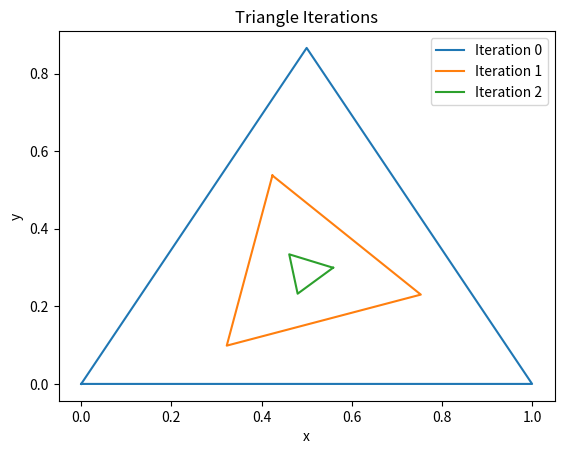

Python code for this plot:
import numpy as np
import matplotlib.pyplot as plt

# github hello


def compute_side_length(p1, p2):
    return np.sqrt((p1[0] - p2[0]) ** 2 + (p1[1] - p2[1]) ** 2)


def compute_vertices(A_prev, B_prev, C_prev, xk):
    A_k = (xk * A_prev + xk**2 * B_prev + C_prev) / (1 + xk + xk**2)
    B_k = (A_prev + xk * B_prev + xk**2 * C_prev) / (1 + xk + xk**2)
    C_k = (xk**2 * A_prev + B_prev + xk * C_prev) / (1 + xk + xk**2)
    return A_k, B_k, C_k


def compute_shape_function(ak, bk, ck, zeta):
    return (ak**2 + zeta**2 * bk**2 + zeta * ck**2) / (ak**2 + bk**2 + ck**2)


def main(A0, B0, C0, n, s):
    # Initialize
    A_k, B_k, C_k = np.array(A0), np.array(B0), np.array(C0)
    vertices = [(A_k, B_k, C_k)]
    sides = []
    shape_functions = []

    zeta = np.exp(2 * np.pi * 1j / 3)

    for k in range(1, n + 1):
        xk = s[k - 1] / (1 - s[k - 1])

        # Compute new vertices
        A_k, B_k, C_k = compute_vertices(
            vertices[-1][0], vertices[-1][1], vertices[-1][2], xk
        )
        vertices.append((A_k, B_k, C_k))

        # Compute sides
        ak = compute_side_length(B_k, C_k)
        bk = compute_side_length(A_k, C_k)
        ck = compute_side_length(A_k, B_k)
        sides.append((ak, bk, ck))

        # Compute shape function
        sigma_k = compute_shape_function(ak, bk, ck, zeta)
        shape_functions.append(sigma_k)

        # Output results
        print(f"Iteration {k}:")
        print(f"Vertices: A_k = {A_k}, B_k = {B_k}, C_k = {C_k}")
        print(f"Sides: ak = {ak}, bk = {bk}, ck = {ck}")
        print(f"Shape function: sigma_k = {sigma_k}")

        # Check condition
        if k > 1:
            sigma_prev = shape_functions[-2]
            condition = s[k - 1] + zeta * (s[k - 1] + zeta * sigma_prev)
            if not np.isclose(sigma_k, condition):
                print(f"Condition failed at iteration {k}. Aborting.")
                return vertices, sides, shape_functions

    return vertices, sides, shape_functions


def visualize(vertices, n):
    plt.figure()
    for i in range(min(n, len(vertices))):
        A_k, B_k, C_k = vertices[i]
        triangle = np.array([A_k, B_k, C_k, A_k])
        plt.plot(triangle[:, 0], triangle[:, 1], label=f"Iteration {i}")
    plt.legend()
    plt.xlabel("x")
    plt.ylabel("y")
    plt.title("Triangle Iterations")
    plt.show()


# Example input
A0 = (0, 0)
B0 = (1, 0)
C0 = (0.5, np.sqrt(3) / 2)
n = 5
s = [0.3, 0.4, 0.5, 0.6, 0.7]

vertices, sides, shape_functions = main(A0, B0, C0, n, s)
visualize(vertices, n)


"""def compute_side_length(p1, p2):
    return np.sqrt((p1[0] - p2[0]) ** 2 + (p1[1] - p2[1]) ** 2)


def compute_vertices(A_prev, B_prev, C_prev, xk):
    A_k = (xk * A_prev + xk**2 * B_prev + C_prev) / (1 + xk + xk**2)
    B_k = (A_prev + xk * B_prev + xk**2 * C_prev) / (1 + xk + xk**2)
    C_k = (xk**2 * A_prev + B_prev + xk * C_prev) / (1 + xk + xk**2)
    return A_k, B_k, C_k


def compute_shape_function(ak, bk, ck, zeta):
    return (ak**2 + zeta**2 * bk**2 + zeta * ck**2) / (ak**2 + bk**2 + ck**2)


def main(A0, B0, C0, n, s):
    # Initialize
    A_k, B_k, C_k = np.array(A0), np.array(B0), np.array(C0)
    vertices = [(A_k, B_k, C_k)]
    sides = []
    shape_functions = []

    zeta = np.exp(2 * np.pi * 1j / 3)

    for k in range(1, n + 1):
        xk = s[k - 1] / (1 - s[k - 1])

        # Compute new vertices
        A_k, B_k, C_k = compute_vertices(
            vertices[-1][0], vertices[-1][1], vertices[-1][2], xk
        )
        vertices.append((A_k, B_k, C_k))

        # Compute sides
        ak = compute_side_length(B_k, C_k)
        bk = compute_side_length(A_k, C_k)
        ck = compute_side_length(A_k, B_k)
        sides.append((ak, bk, ck))

        # Compute shape function
        sigma_k = compute_shape_function(ak, bk, ck, zeta)
        shape_functions.append(sigma_k)

        # Check condition
        if k > 1:
            sigma_prev = shape_functions[-2]
            if not np.isclose(
                sigma_k, s[k - 1] + zeta * (s[k - 1] + zeta * sigma_prev)
            ):
                print(f"Condition failed at iteration {k}. Aborting.")
                return vertices, sides, shape_functions

    return vertices, sides, shape_functions


def visualize(vertices, n):
    plt.figure()
    for i in range(min(n, len(vertices))):
        A_k, B_k, C_k = vertices[i]
        triangle = np.array([A_k, B_k, C_k, A_k])
        plt.plot(triangle[:, 0], triangle[:, 1], label=f"Iteration {i}")
    plt.legend()
    plt.xlabel("x")
    plt.ylabel("y")
    plt.title("Triangle Iterations")
    plt.show()


# Example input
A0 = (0, 0)
B0 = (1, 0)
C0 = (0.5, np.sqrt(3) / 2)
n = 5
s = [0.3, 0.4, 0.5, 0.6, 0.7]

vertices, sides, shape_functions = main(A0, B0, C0, n, s)
visualize(vertices, n)
"""
